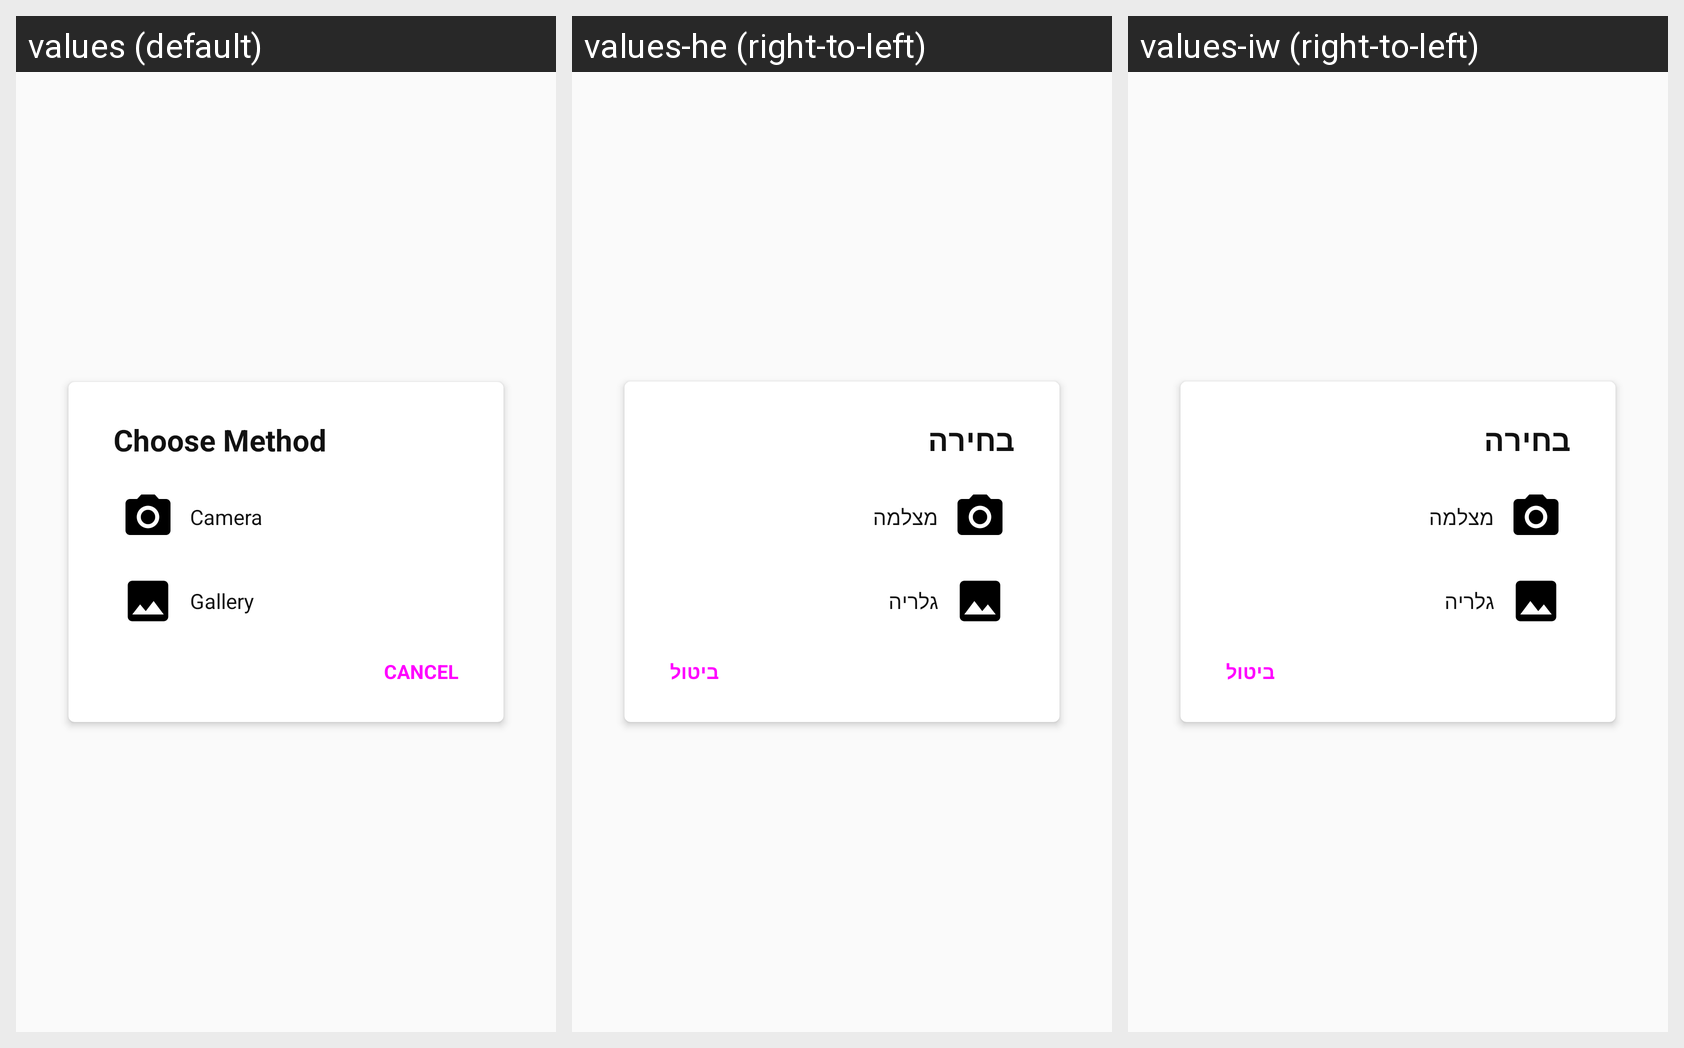

This grid shows one Android layout under several languages. Give, for every string resource on the screen, its name, the default text and each shown locale's text.
Android screen res/layout/pick_image_dialog.xml rendered under 3 locales, left to right: values (default), values-he (right-to-left), values-iw (right-to-left). Device: Nexus 5 (rendered at 1080×1920; each locale shown at half size, 540×960, under a caption strip naming it); theme AppTheme.Light.
Strings drawn on this screen, with the default value and each locale's value (text and hints the layout hard-codes, and strings that could not be matched under every locale, appear in the picture but are not listed):

pick_image_dialog_choose
  values: Choose Method
  values-he: בחירה
  values-iw: בחירה

pick_image_dialog_camera
  values: Camera
  values-he: מצלמה
  values-iw: מצלמה

pick_image_dialog_gallery
  values: Gallery
  values-he: גלריה
  values-iw: גלריה

pick_image_dialog_cancel
  values: Cancel
  values-he: ביטול
  values-iw: ביטול
